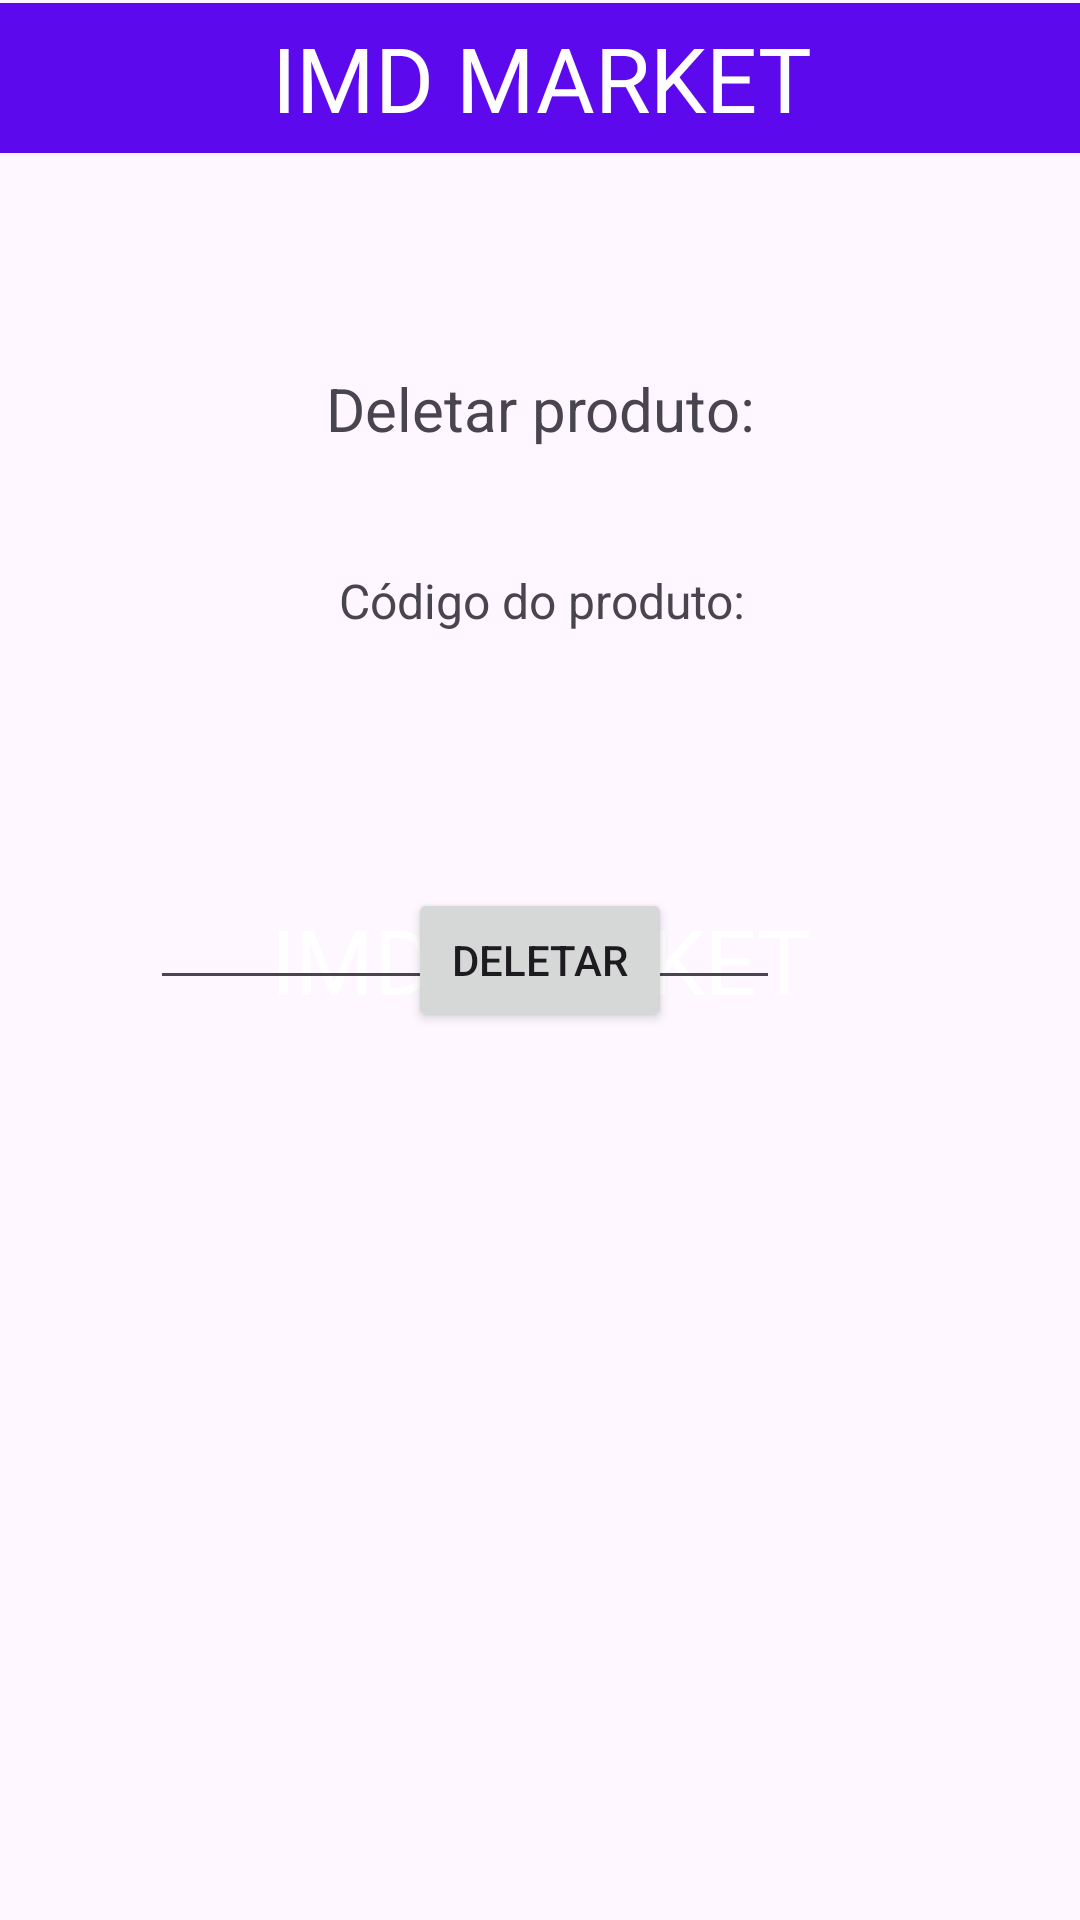

Write the Android layout XML for this screen, with the resource values it uses.
<!-- AndroidManifest.xml: application theme Theme.IMDMarket -->
<!-- res/layout/activity_delect_product.xml -->
<?xml version="1.0" encoding="utf-8"?>
<androidx.constraintlayout.widget.ConstraintLayout xmlns:android="http://schemas.android.com/apk/res/android"
    xmlns:app="http://schemas.android.com/apk/res-auto"
    xmlns:tools="http://schemas.android.com/tools"
    android:layout_width="match_parent"
    android:layout_height="match_parent"
    tools:context=".delectProductActivity">

    <LinearLayout
        android:id="@+id/linearLayout"
        android:layout_width="409dp"
        android:layout_height="50dp"
        android:layout_marginStart="1dp"
        android:layout_marginTop="1dp"
        android:layout_marginEnd="1dp"
        android:layout_marginBottom="90dp"
        android:background="#5C0AED"
        android:orientation="vertical"
        app:layout_constraintEnd_toEndOf="parent"
        app:layout_constraintStart_toStartOf="parent"
        app:layout_constraintTop_toTopOf="parent">

        <TextView
            android:id="@+id/title1"
            android:layout_width="match_parent"
            android:layout_height="match_parent"
            android:gravity="center"
            android:text="IMD MARKET"
            android:textAlignment="center"
            android:textColor="#FFFFFF"
            android:textSize="30sp" />
    </LinearLayout>

    <TextView
        android:id="@+id/title7"
        android:layout_width="match_parent"
        android:layout_height="match_parent"
        android:gravity="center"
        android:text="IMD MARKET"
        android:textAlignment="center"
        android:textColor="#FFFFFF"
        android:textSize="30sp"
        tools:layout_editor_absoluteX="1dp"
        tools:layout_editor_absoluteY="-16dp" />

    <EditText
        android:id="@+id/editTextDelProduct"
        android:layout_width="wrap_content"
        android:layout_height="wrap_content"
        android:layout_marginTop="292dp"
        android:layout_marginEnd="100dp"
        android:ems="10"
        android:inputType="number"
        app:layout_constraintEnd_toEndOf="parent"
        app:layout_constraintHorizontal_bias="0.504"
        app:layout_constraintTop_toTopOf="parent"
        app:layout_constraintVertical_bias="0.343" />

    <TextView
        android:id="@+id/delectProductTitle"
        android:layout_width="wrap_content"
        android:layout_height="wrap_content"
        android:text="Deletar produto:"
        android:textSize="20dp"
        app:layout_constraintBottom_toBottomOf="parent"
        app:layout_constraintEnd_toEndOf="parent"
        app:layout_constraintStart_toStartOf="parent"
        app:layout_constraintTop_toTopOf="parent"
        app:layout_constraintVertical_bias="0.2" />

    <TextView
        android:id="@+id/codeProductTitle"
        android:layout_width="wrap_content"
        android:layout_height="wrap_content"
        android:text="Código do produto:"
        android:textSize="16dp"
        app:layout_constraintBottom_toBottomOf="parent"
        app:layout_constraintEnd_toEndOf="parent"
        app:layout_constraintHorizontal_bias="0.503"
        app:layout_constraintStart_toStartOf="parent"
        app:layout_constraintTop_toTopOf="parent"
        app:layout_constraintVertical_bias="0.306" />

    <Button
        android:id="@+id/buttonDelProduct"
        android:layout_width="wrap_content"
        android:layout_height="wrap_content"
        android:text="Deletar"
        app:layout_constraintBottom_toBottomOf="@+id/title7"
        app:layout_constraintEnd_toEndOf="parent"
        app:layout_constraintStart_toStartOf="parent"
        app:layout_constraintTop_toTopOf="parent" />
</androidx.constraintlayout.widget.ConstraintLayout>
<!-- resources referenced by this layout -->
<resources>
  <style name="Theme.IMDMarket" parent="Base.Theme.IMDMarket" />
  <style name="Base.Theme.IMDMarket" parent="Theme.Material3.DayNight.NoActionBar">
          
          
      </style>
</resources>
